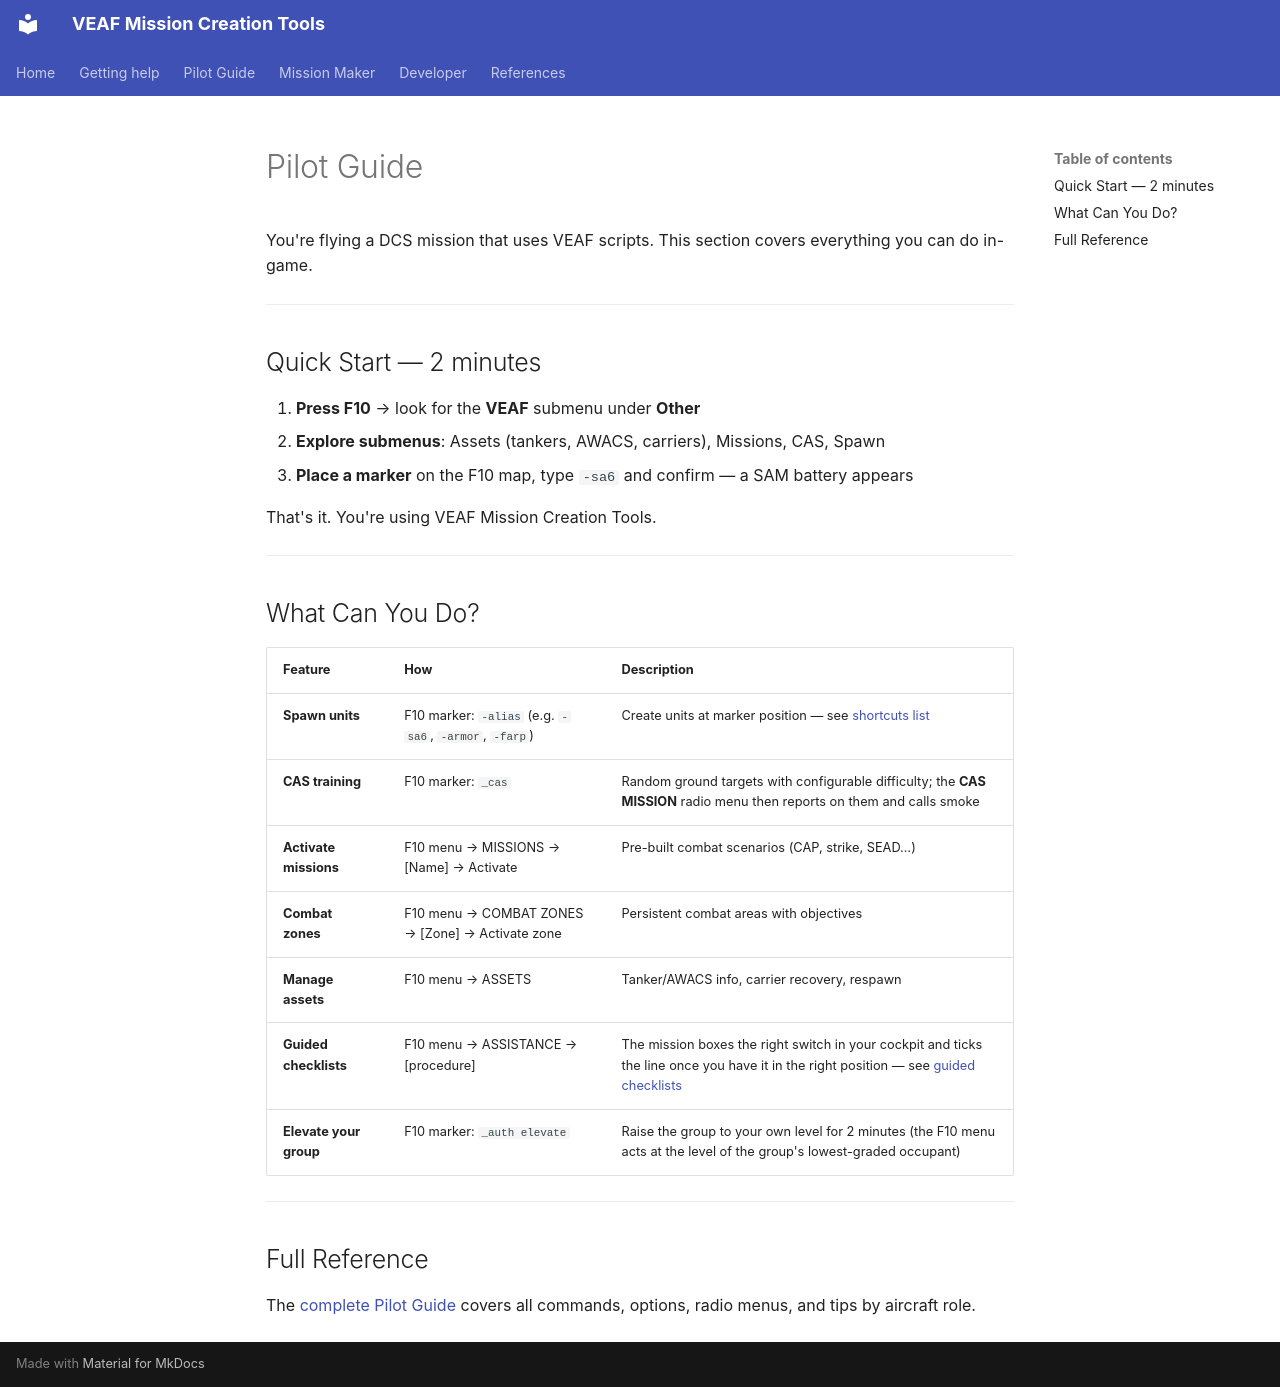

repository: VEAF/VEAF-Mission-Creation-Tools · page: pilot/README.en/index.html · generator: mkdocs

# Pilot Guide

You're flying a DCS mission that uses VEAF scripts. This section covers everything you can do in-game.

---

## Quick Start — 2 minutes

1. **Press F10** → look for the **VEAF** submenu under **Other**
2. **Explore submenus**: Assets (tankers, AWACS, carriers), Missions, CAS, Spawn
3. **Place a marker** on the F10 map, type `-sa6` and confirm — a SAM battery appears

That's it. You're using VEAF Mission Creation Tools.

---

## What Can You Do?

| Feature | How | Description |
|---------|-----|-------------|
| **Spawn units** | F10 marker: `-alias` (e.g. `-sa6`, `-armor`, `-farp`) | Create units at marker position — see [shortcuts list](../mission-maker/scripts/veafShortcuts.en.md) |
| **CAS training** | F10 marker: `_cas` | Random ground targets with configurable difficulty; the **CAS MISSION** radio menu then reports on them and calls smoke |
| **Activate missions** | F10 menu → MISSIONS → [Name] → Activate | Pre-built combat scenarios (CAP, strike, SEAD…) |
| **Combat zones** | F10 menu → COMBAT ZONES → [Zone] → Activate zone | Persistent combat areas with objectives |
| **Manage assets** | F10 menu → ASSETS | Tanker/AWACS info, carrier recovery, respawn |
| **Guided checklists** | F10 menu → ASSISTANCE → [procedure] | The mission boxes the right switch in your cockpit and ticks the line once you have it in the right position — see [guided checklists](../mission-maker/scripts/veafAssist.en.md#for-pilots) |
| **Elevate your group** | F10 marker: `_auth elevate` | Raise the group to your own level for 2 minutes (the F10 menu acts at the level of the group's lowest-graded occupant) |

---

## Full Reference

The [complete Pilot Guide](GUIDE.en.md) covers all commands, options, radio menus, and tips by aircraft role.
